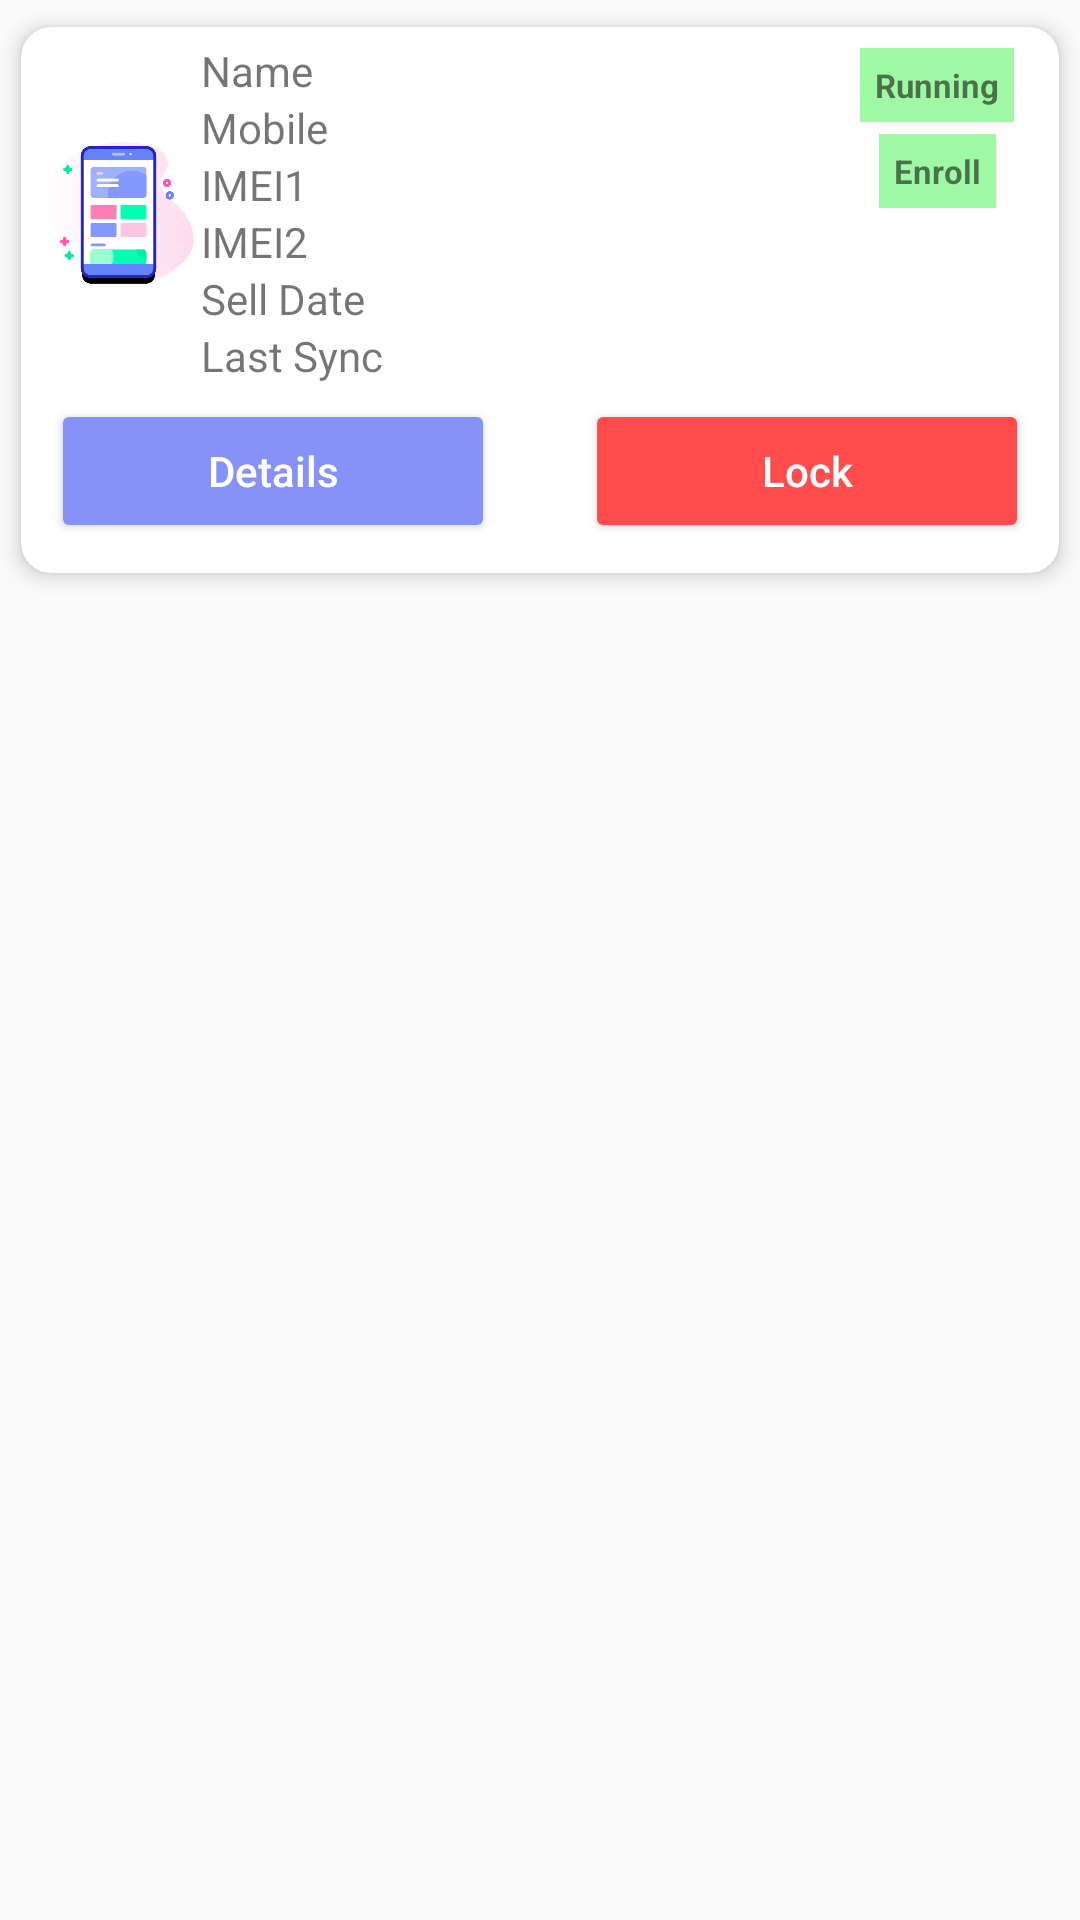

Here is an Android app screen rendered from its layout file. Give the layout XML and the strings, colors and styles it references.
<!-- AndroidManifest.xml: application theme Theme.TestApi -->
<!-- res/layout/single_device_design.xml -->
<?xml version="1.0" encoding="utf-8"?>
<LinearLayout xmlns:android="http://schemas.android.com/apk/res/android"
    xmlns:app="http://schemas.android.com/apk/res-auto"
    android:orientation="vertical"
    android:layout_width="match_parent"
    android:layout_height="wrap_content">
    <androidx.cardview.widget.CardView
        android:layout_width="match_parent"
        android:layout_height="wrap_content"
        app:cardElevation="4dp"
        app:cardCornerRadius="10dp"
        app:cardUseCompatPadding="true">
        <LinearLayout
            android:layout_width="match_parent"
            android:layout_height="wrap_content"
            android:padding="5dp"
            android:orientation="vertical">
            <LinearLayout
                android:layout_width="match_parent"
                android:layout_height="wrap_content"
                android:layout_marginEnd="5dp"
                android:weightSum="6"
                android:orientation="horizontal">
                <ImageView
                    android:layout_width="0dp"
                    android:layout_height="50dp"
                    android:layout_weight="1"
                    android:layout_gravity="center"
                    android:id="@+id/modeIcon"
                    android:src="@drawable/mobile" />
                <LinearLayout
                    android:layout_width="0dp"
                    android:layout_height="wrap_content"
                    android:layout_weight="3.8"
                    android:orientation="vertical">
                    <TextView
                        android:layout_width="match_parent"
                        android:layout_height="wrap_content"
                        android:text="Name"
                        android:textSize="14sp"
                        android:id="@+id/nameTv"/>
                    <TextView
                        android:layout_width="match_parent"
                        android:layout_height="wrap_content"
                        android:text="Mobile"
                        android:textSize="14sp"
                        android:id="@+id/mobileTv"/>
                    <TextView
                        android:layout_width="match_parent"
                        android:layout_height="wrap_content"
                        android:text="IMEI1"
                        android:textSize="14sp"
                        android:id="@+id/imei1Tv"/>
                    <TextView
                        android:layout_width="match_parent"
                        android:layout_height="wrap_content"
                        android:text="IMEI2"
                        android:textSize="14sp"
                        android:id="@+id/imei2Tv"/>
                    <TextView
                        android:layout_width="match_parent"
                        android:layout_height="wrap_content"
                        android:text="Sell Date"
                        android:textSize="14sp"
                        android:id="@+id/sellDateTv"/>
                    <TextView
                        android:layout_width="match_parent"
                        android:layout_height="wrap_content"
                        android:text="Last Sync"
                        android:textSize="14sp"
                        android:id="@+id/lastSyncTv"/>
                    <TextView
                        android:layout_width="match_parent"
                        android:layout_height="wrap_content"
                        android:text="defaulter amount"
                        android:textSize="14sp"
                        android:visibility="gone"
                        android:id="@+id/defaulterAmountTv"/>
                    <TextView
                        android:layout_width="match_parent"
                        android:layout_height="wrap_content"
                        android:text="Last paydate"
                        android:visibility="gone"
                        android:textSize="14sp"
                        android:id="@+id/lastPaymentTv"/>
                </LinearLayout>
                <LinearLayout
                    android:layout_width="0dp"
                    android:layout_height="wrap_content"
                    android:layout_weight="1.3"
                    android:orientation="vertical">
                    <TextView
                        android:layout_width="wrap_content"
                        android:layout_height="wrap_content"
                        android:id="@+id/deviceEmiStatusTV"
                        android:background="#9FF8A3"
                        android:text="Running"
                        android:textStyle="bold"
                        android:padding="5dp"
                        android:layout_gravity="center"
                        android:layout_margin="2dp"
                        android:textSize="11sp"/>
                    <TextView
                        android:layout_width="wrap_content"
                        android:layout_height="wrap_content"
                        android:id="@+id/deviceEnrollStatusTV"
                        android:background="#9FF8A3"
                        android:text="Enroll"
                        android:layout_gravity="center"
                        android:textStyle="bold"
                        android:padding="5dp"
                        android:layout_margin="2dp"
                        android:textSize="11sp"/>
                </LinearLayout>

            </LinearLayout>
            <LinearLayout
                android:layout_width="match_parent"
                android:layout_height="wrap_content"
                android:padding="5dp"
                android:orientation="horizontal">
                <LinearLayout
                    android:layout_width="0dp"
                    android:layout_height="wrap_content"
                    android:layout_weight="1"
                    android:orientation="vertical">
                    <Button
                        android:layout_width="match_parent"
                        android:layout_height="wrap_content"
                        android:backgroundTint="@color/my_primary"
                        android:id="@+id/deviceDetailBtn"
                        android:hint="Details"
                        android:layout_marginEnd="15dp"
                        android:textSize="14sp"
                        android:textColorHint="@color/white"/>
                    <ProgressBar
                        android:layout_width="match_parent"
                        android:layout_height="wrap_content"
                        android:visibility="gone"
                        android:id="@+id/deviceDetailProgress"/>

                </LinearLayout>
                <LinearLayout
                    android:layout_width="0dp"
                    android:layout_height="wrap_content"
                    android:layout_weight="1"
                    android:orientation="vertical">
                    <Button
                        android:layout_width="match_parent"
                        android:layout_height="wrap_content"
                        android:backgroundTint="#FF4D4D"
                        android:id="@+id/deviceLockBtn"
                        android:layout_marginStart="15dp"
                        android:hint="Lock"
                        android:drawableRight="@drawable/baseline_lock_24"
                        android:textSize="14sp"
                        android:textColorHint="@color/white"/>
                    <ProgressBar
                        android:layout_width="match_parent"
                        android:layout_height="wrap_content"
                        android:visibility="gone"
                        android:id="@+id/deviceLockProgress"/>
                </LinearLayout>

            </LinearLayout>

        </LinearLayout>
    </androidx.cardview.widget.CardView>
</LinearLayout>
<!-- resources referenced by this layout -->
<resources>
  <color name="my_primary">#8692f7</color>
  <color name="white">#FFFFFFFF</color>
  <!-- drawable mobile: png bitmap (drawable, 22215 bytes) -->
  <style name="Theme.TestApi" parent="Base.Theme.TestApi" />
  <style name="Base.Theme.TestApi" parent="Theme.AppCompat.DayNight.NoActionBar">
          
           <item name="colorPrimary">@color/my_primary</item>
          <item name="android:statusBarColor">@color/my_primary</item>
      </style>
</resources>
